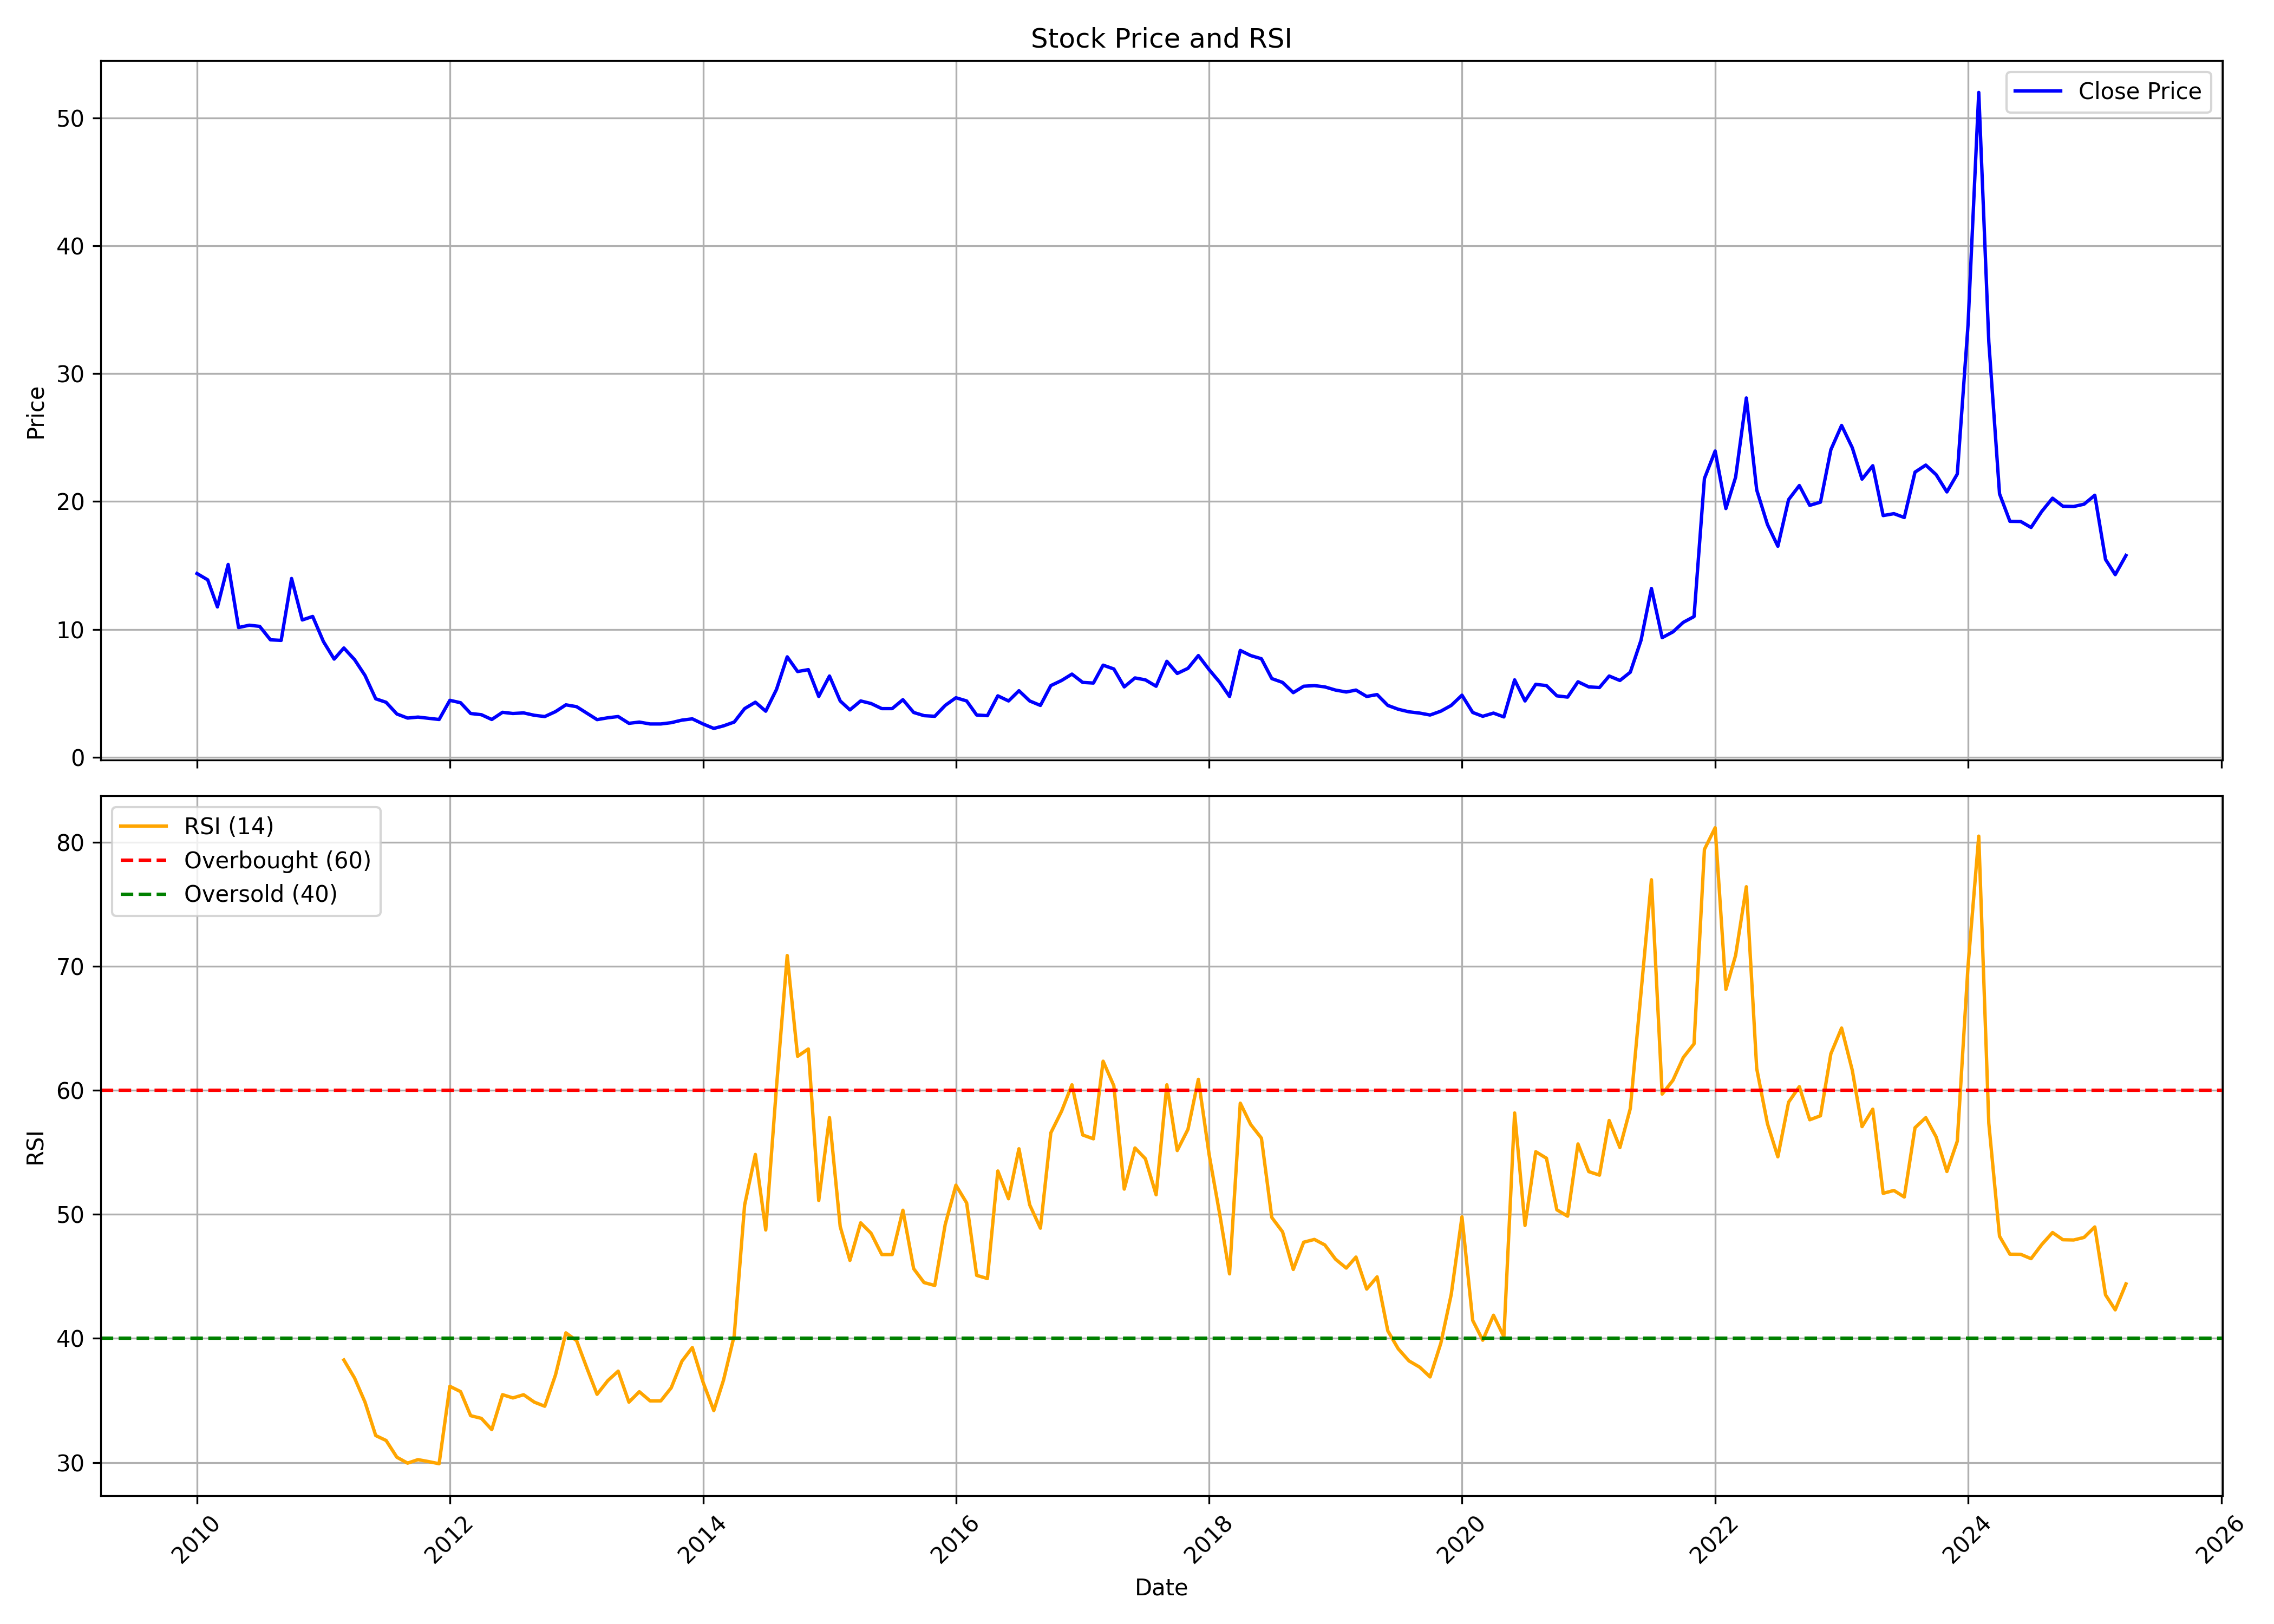

Data behind this chart, as committed beside it:
, Unnamed: 0, date, symbol, open, high, low, close, volume, rsi
0, 0, 2010-01-01, BLBLIMITED, 15.22, 18.1, 13.96, 14.37, 365819, 
1, 1, 2010-02-01, BLBLIMITED, 15.13, 15.4, 13.02, 13.87, 71248, 
2, 2, 2010-03-01, BLBLIMITED, 13.87, 15.09, 11.48, 11.75, 171341, 
3, 3, 2010-04-01, BLBLIMITED, 12.29, 17.86, 12.24, 15.08, 277798, 
4, 4, 2010-05-01, BLBLIMITED, 15.81, 15.81, 10.1, 10.14, 387931, 
5, 5, 2010-06-01, BLBLIMITED, 10.23, 11.01, 9.182, 10.32, 498369, 
6, 6, 2010-07-01, BLBLIMITED, 10.28, 10.83, 9.867, 10.23, 238324, 
7, 7, 2010-08-01, BLBLIMITED, 10.1, 10.37, 8.36, 9.182, 189601, 
8, 8, 2010-09-01, BLBLIMITED, 9.137, 11.65, 8.862, 9.137, 281066, 
9, 9, 2010-10-01, BLBLIMITED, 10.1, 16.35, 8.999, 13.98, 2015662, 
10, 10, 2010-11-01, BLBLIMITED, 13.98, 17.18, 10.74, 10.74, 302547, 
11, 11, 2010-12-01, BLBLIMITED, 10.28, 11.6, 8.862, 11.01, 445768, 
12, 12, 2011-01-01, BLBLIMITED, 10.87, 11.65, 9.045, 9.045, 316669, 
13, 13, 2011-02-01, BLBLIMITED, 8.862, 8.999, 7.172, 7.675, 173570, 
14, 14, 2011-03-01, BLBLIMITED, 7.812, 10.37, 7.538, 8.543, 437688, 38.26
15, 15, 2011-04-01, BLBLIMITED, 8.999, 9.913, 6.852, 7.629, 976798, 36.8
16, 16, 2011-05-01, BLBLIMITED, 7.675, 9.274, 6.167, 6.396, 877772, 34.86
17, 17, 2011-06-01, BLBLIMITED, 6.487, 6.624, 4.066, 4.568, 556496, 32.17
18, 18, 2011-07-01, BLBLIMITED, 4.797, 5.345, 4.294, 4.294, 674111, 31.77
19, 19, 2011-08-01, BLBLIMITED, 4.34, 4.386, 3.015, 3.381, 342022, 30.42
20, 20, 2011-09-01, BLBLIMITED, 3.381, 3.929, 3.061, 3.061, 93795, 29.94
21, 21, 2011-10-01, BLBLIMITED, 3.371, 3.512, 2.95, 3.137, 86761, 30.22
22, 22, 2011-11-01, BLBLIMITED, 3.465, 4.214, 2.95, 3.044, 75405, 30.06
23, 23, 2011-12-01, BLBLIMITED, 3.044, 3.605, 2.809, 2.95, 53889, 29.89
24, 24, 2012-01-01, BLBLIMITED, 2.809, 4.448, 2.809, 4.448, 168728, 36.14
25, 25, 2012-02-01, BLBLIMITED, 4.542, 5.244, 3.746, 4.261, 192924, 35.71
26, 26, 2012-03-01, BLBLIMITED, 4.261, 4.261, 3.278, 3.418, 13955, 33.77
27, 27, 2012-04-01, BLBLIMITED, 3.559, 3.652, 3.278, 3.325, 19192, 33.55
28, 28, 2012-05-01, BLBLIMITED, 3.325, 3.559, 2.856, 2.95, 26262, 32.64
29, 29, 2012-06-01, BLBLIMITED, 2.856, 3.512, 2.809, 3.512, 19486, 35.46
30, 30, 2012-07-01, BLBLIMITED, 3.512, 4.027, 3.371, 3.418, 46079, 35.2
31, 31, 2012-08-01, BLBLIMITED, 3.278, 3.699, 3.278, 3.465, 35209, 35.46
32, 32, 2012-09-01, BLBLIMITED, 3.325, 3.512, 3.278, 3.278, 48746, 34.86
33, 33, 2012-10-01, BLBLIMITED, 3.517, 3.951, 3.035, 3.18, 326429, 34.53
34, 34, 2012-11-01, BLBLIMITED, 3.276, 4.192, 3.132, 3.565, 192242, 37.05
35, 35, 2012-12-01, BLBLIMITED, 3.71, 4.481, 3.517, 4.095, 93374, 40.45
36, 36, 2013-01-01, BLBLIMITED, 4.095, 4.385, 3.855, 3.951, 18773, 39.81
37, 37, 2013-02-01, BLBLIMITED, 3.758, 3.855, 3.373, 3.421, 46995, 37.51
38, 38, 2013-03-01, BLBLIMITED, 3.421, 3.565, 2.795, 2.939, 35581, 35.49
39, 39, 2013-04-01, BLBLIMITED, 2.939, 3.228, 2.939, 3.084, 5237, 36.59
40, 40, 2013-05-01, BLBLIMITED, 3.084, 3.18, 2.795, 3.18, 6261, 37.36
41, 41, 2013-06-01, BLBLIMITED, 3.18, 3.18, 2.65, 2.65, 15795, 34.86
42, 42, 2013-07-01, BLBLIMITED, 2.65, 2.746, 2.554, 2.746, 8554, 35.7
43, 43, 2013-08-01, BLBLIMITED, 2.85, 2.85, 2.6, 2.6, 4000, 34.96
44, 44, 2013-09-01, BLBLIMITED, 2.6, 2.6, 2.6, 2.6, 752, 34.96
45, 45, 2013-10-01, BLBLIMITED, 2.6, 2.7, 2.25, 2.7, 39814, 36.01
46, 46, 2013-11-01, BLBLIMITED, 2.7, 2.9, 2.7, 2.9, 443, 38.16
47, 47, 2013-12-01, BLBLIMITED, 2.9, 3.0, 2.9, 3.0, 2000, 39.26
48, 48, 2014-01-01, BLBLIMITED, 3.1, 3.1, 2.6, 2.6, 2250, 36.47
49, 49, 2014-02-01, BLBLIMITED, 2.6, 2.7, 2.25, 2.25, 4274, 34.18
50, 50, 2014-03-01, BLBLIMITED, 2.25, 2.45, 2.05, 2.45, 10300, 36.63
51, 51, 2014-04-01, BLBLIMITED, 2.45, 2.75, 2.25, 2.75, 6588, 40.22
52, 52, 2014-05-01, BLBLIMITED, 2.75, 3.8, 2.45, 3.8, 38378, 50.75
53, 53, 2014-06-01, BLBLIMITED, 3.95, 5.5, 3.95, 4.3, 59280, 54.83
54, 54, 2014-07-01, BLBLIMITED, 4.5, 4.5, 3.55, 3.6, 35046, 48.74
55, 55, 2014-08-01, BLBLIMITED, 3.6, 5.3, 3.45, 5.3, 44556, 60.27
56, 56, 2014-09-01, BLBLIMITED, 5.55, 10.55, 5.1, 7.85, 336930, 70.86
57, 57, 2014-10-01, BLBLIMITED, 7.85, 7.85, 6.3, 6.7, 55510, 62.74
58, 58, 2014-11-01, BLBLIMITED, 6.4, 7.7, 6.4, 6.85, 59137, 63.33
59, 59, 2014-12-01, BLBLIMITED, 6.55, 7.15, 4.75, 4.75, 57388, 51.12
... 124 more rows
